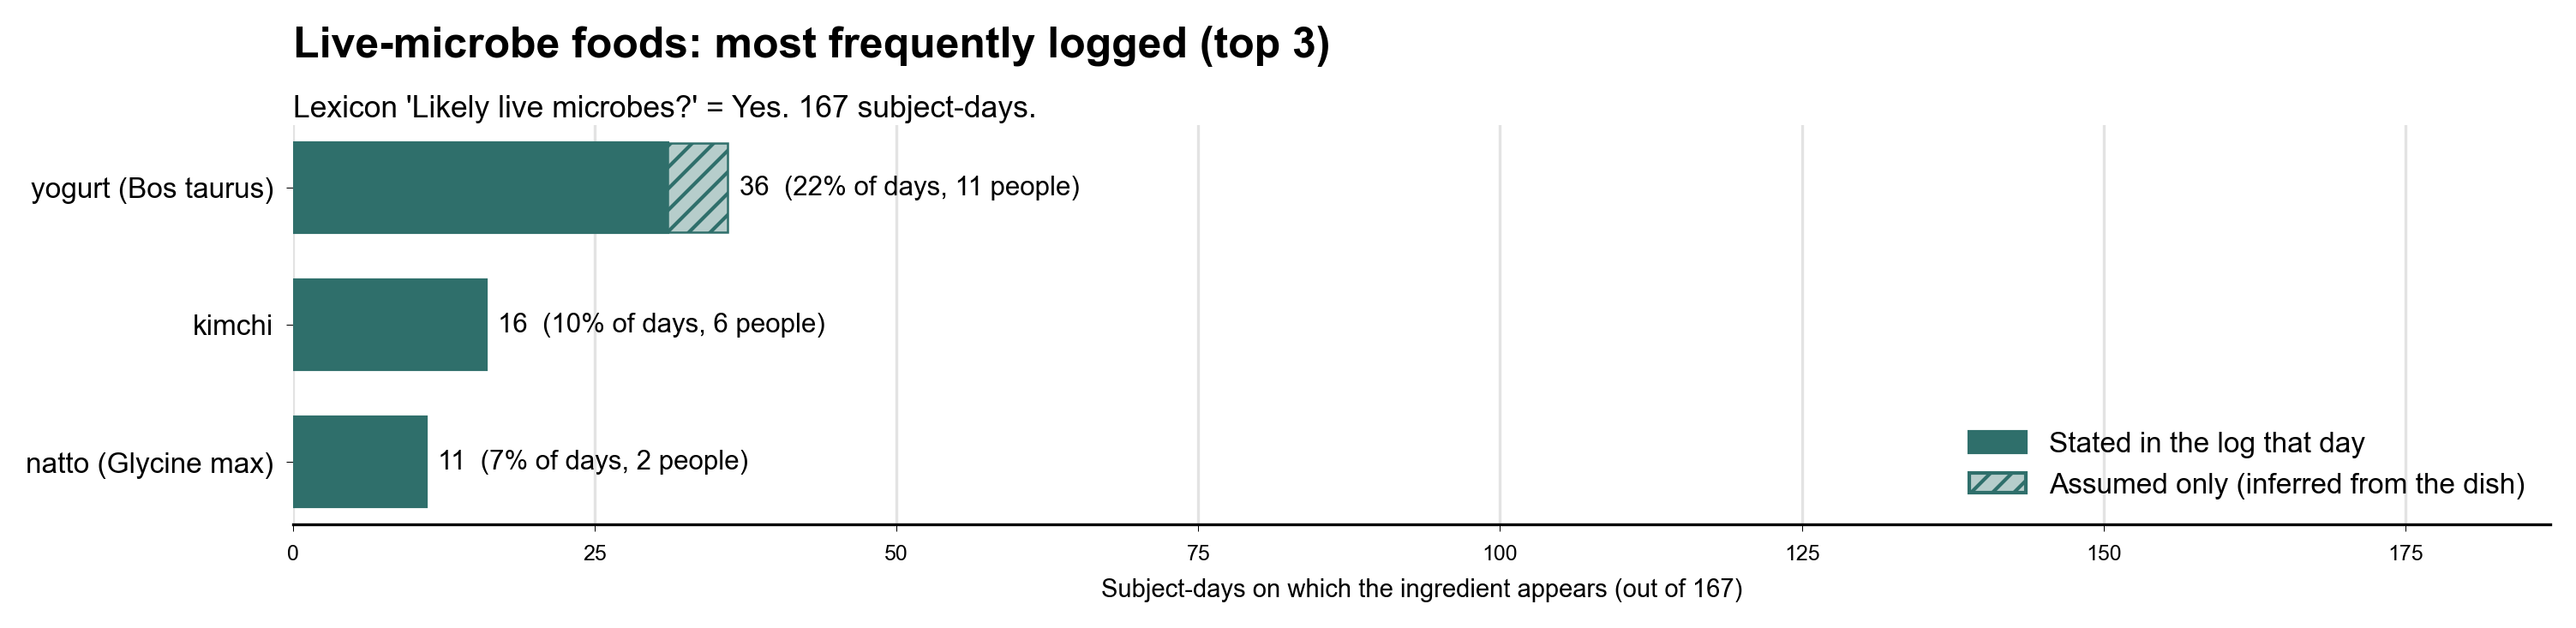

The data file committed next to this chart (first rows):
ingredient, subject_days, days_stated, subjects, entries, days_assumed_only, pct_of_days
yogurt, 36, 31, 11, 39, 5, 21.6
kimchi, 16, 16, 6, 16, 0, 9.6
natto, 11, 11, 2, 11, 0, 6.6
